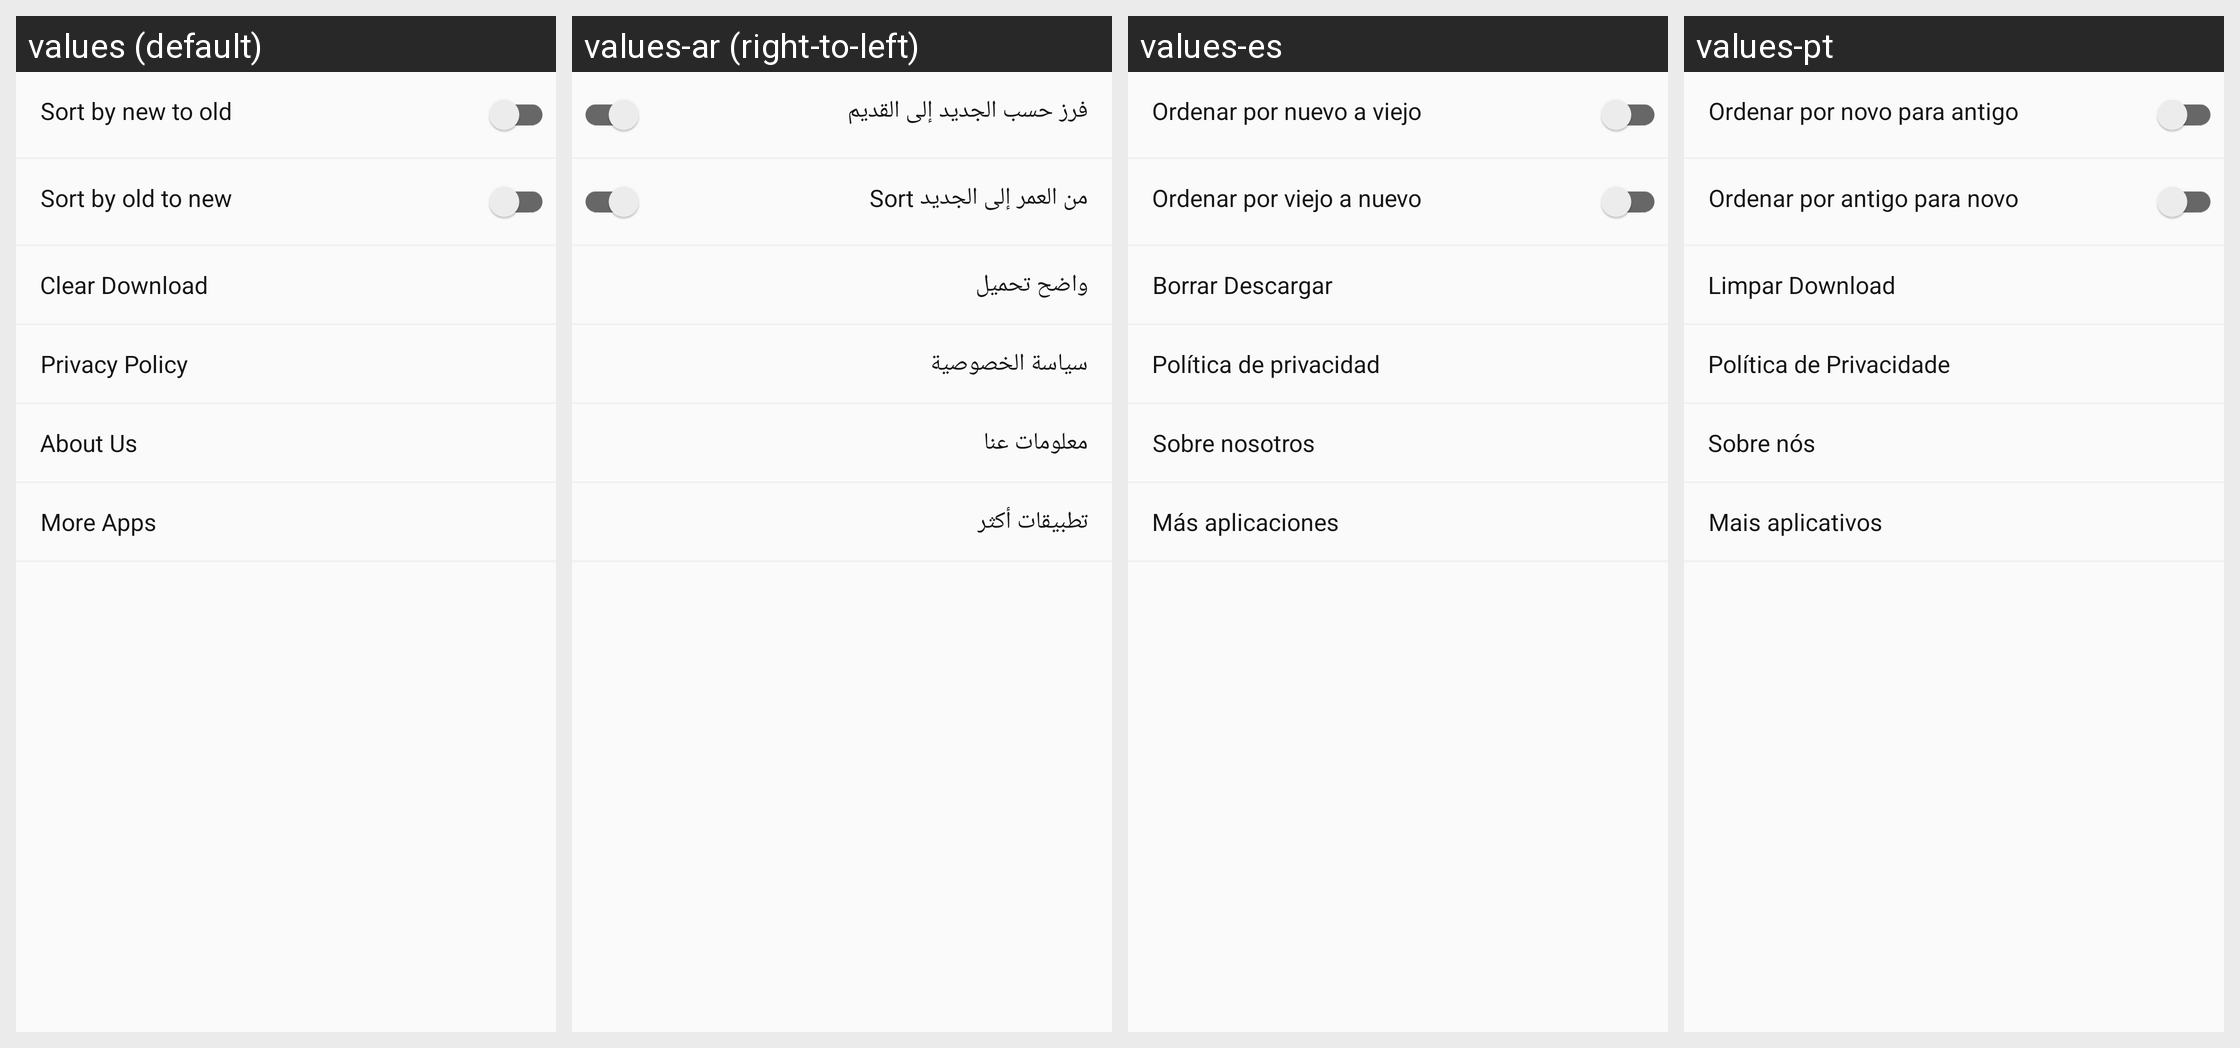

The Android screen above is rendered under several locales of the same app. Produce the string resources it draws, with the default and per-locale values.
Android screen res/layout/setting_content.xml rendered under 4 locales, left to right: values (default), values-ar (right-to-left), values-es, values-pt. Device: Nexus 5 (rendered at 1080×1920; each locale shown at half size, 540×960, under a caption strip naming it); theme AppTheme.
Strings drawn on this screen, with the default value and each locale's value (text and hints the layout hard-codes, and strings that could not be matched under every locale, appear in the picture but are not listed):

txt_sort_by_new_to_old
  values: Sort by new to old
  values-ar: فرز حسب الجديد إلى القديم
  values-es: Ordenar por nuevo a viejo 
  values-pt: Ordenar por novo para antigo

txt_sort_by_old_to_new
  values: Sort by old to new
  values-ar: Sort من العمر إلى الجديد
  values-es: Ordenar por viejo a nuevo 
  values-pt: Ordenar por antigo para novo

txt_clear_download
  values: Clear Download
  values-ar: واضح تحميل
  values-es: Borrar Descargar 
  values-pt: Limpar Download

txt_privacy_policy
  values: Privacy Policy
  values-ar: سياسة الخصوصية
  values-es: Política de privacidad 
  values-pt: Política de Privacidade

txt_about_us
  values: About Us
  values-ar: معلومات عنا
  values-es: Sobre nosotros 
  values-pt: Sobre nós 

txt_more_apps
  values: More Apps
  values-ar: تطبيقات أكثر
  values-es: Más aplicaciones 
  values-pt: Mais aplicativos
